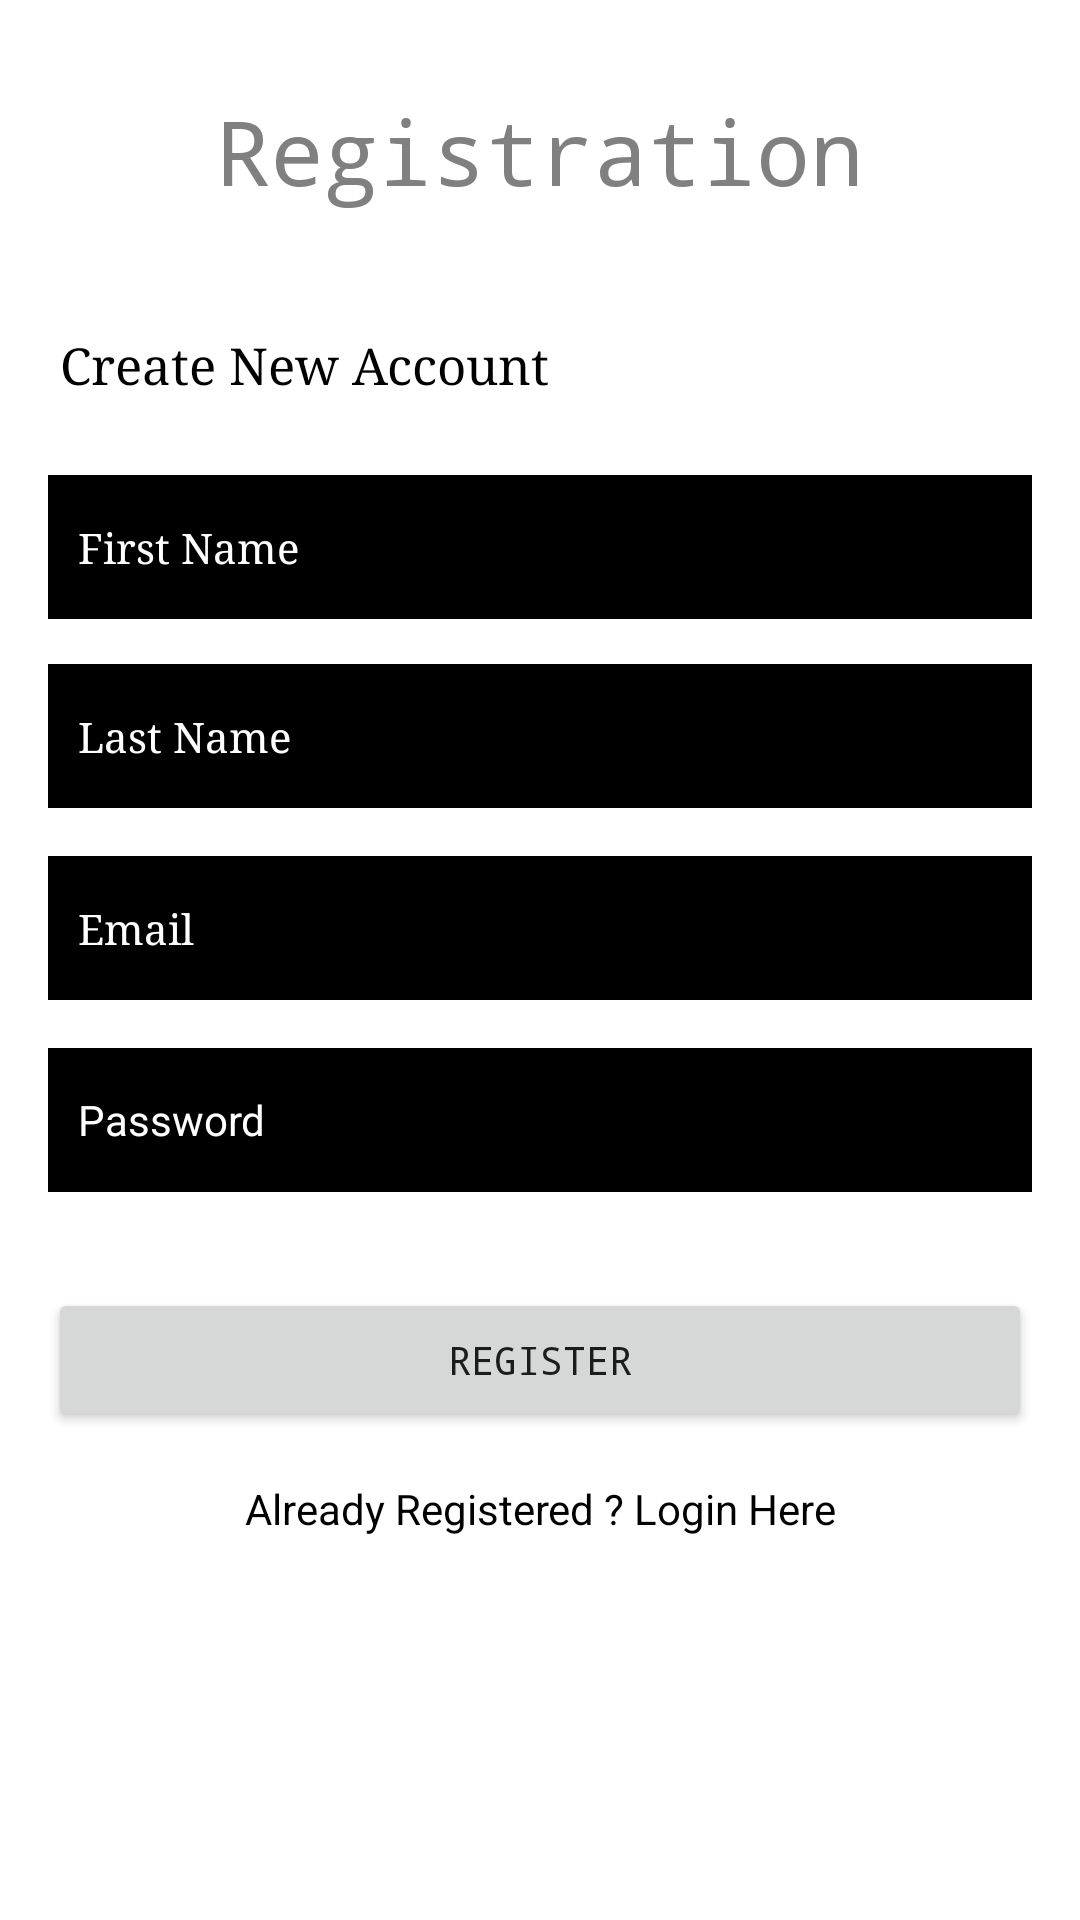

The Android layout XML behind this screen, and the referenced resources:
<!-- AndroidManifest.xml: application theme Theme.AccidentDetectionAndAlert -->
<!-- res/layout/registration.xml -->
<?xml version="1.0" encoding="utf-8"?>
<androidx.constraintlayout.widget.ConstraintLayout xmlns:android="http://schemas.android.com/apk/res/android"
    xmlns:app="http://schemas.android.com/apk/res-auto"
    xmlns:tools="http://schemas.android.com/tools"
    android:layout_width="match_parent"
    android:layout_height="match_parent"
    android:background="@color/white"
    tools:context=".Registration">

    <TextView
        android:id="@+id/loginscrn"
        android:layout_width="wrap_content"
        android:layout_height="wrap_content"
        android:layout_marginTop="30dp"
        android:fontFamily="monospace"
        android:text="Registration"
        android:textColor="#808080"
        android:textSize="30sp"
        app:layout_constraintEnd_toEndOf="parent"
        app:layout_constraintStart_toStartOf="parent"
        app:layout_constraintTop_toTopOf="parent"
         />

    <TextView
        android:id="@+id/textView"
        android:layout_width="wrap_content"
        android:layout_height="wrap_content"
        android:layout_marginTop="40dp"
        android:layout_marginLeft="20dp"
        android:fontFamily="serif"
        android:text="Create New Account"
        android:minHeight="48dp"
        android:textColor="#000000"
        android:textSize="17sp"
        app:layout_constraintStart_toStartOf="parent"
        app:layout_constraintTop_toBottomOf="@+id/loginscrn" />

    <EditText
        android:id="@+id/first_name_edit_text"
        android:layout_width="0dp"
        android:layout_height="wrap_content"
        android:layout_marginStart="16dp"
        android:layout_marginEnd="16dp"
        android:background="@android:color/black"
        android:ems="10"
        android:fontFamily="serif"
        android:hint="First Name"
        android:inputType="textPersonName"
        android:minHeight="48dp"
        android:padding="10dp"
        android:textColor="#FFFFFF"
        android:textColorHint="#FFFFFF"
        android:textSize="14sp"
        app:layout_constraintEnd_toEndOf="parent"
        app:layout_constraintStart_toStartOf="parent"
        app:layout_constraintTop_toBottomOf="@+id/textView"
         />

    <EditText
        android:id="@+id/last_name_edit_text"
        android:layout_width="0dp"
        android:layout_height="wrap_content"
        android:layout_marginStart="16dp"
        android:layout_marginEnd="16dp"
        android:layout_marginTop="15dp"
        android:background="@android:color/black"
        android:ems="10"
        android:fontFamily="serif"
        android:hint="Last Name"
        android:inputType="textPersonName"
        android:minHeight="48dp"
        android:padding="10dp"
        android:textColor="#FFFFFF"
        android:textColorHint="#FFFFFF"
        android:textSize="14sp"

        app:layout_constraintEnd_toEndOf="parent"
        app:layout_constraintStart_toStartOf="parent"
        app:layout_constraintTop_toBottomOf="@+id/first_name_edit_text"
         />

    <EditText
        android:id="@+id/email_edit_text"
        android:layout_width="0dp"
        android:layout_height="wrap_content"
        android:layout_marginStart="16dp"
        android:layout_marginTop="16dp"
        android:layout_marginEnd="16dp"
        android:background="@android:color/black"
        android:ems="10"
        android:fontFamily="serif"
        android:hint="Email"
        android:inputType="textEmailAddress"
        android:minHeight="48dp"
        android:padding="10dp"
        android:textColor="#FFFFFF"
        android:textColorHint="#FFFFFF"
        android:textSize="14sp"
        app:layout_constraintEnd_toEndOf="parent"
        app:layout_constraintStart_toStartOf="parent"
        app:layout_constraintTop_toBottomOf="@+id/last_name_edit_text" />

    <EditText
        android:id="@+id/password_edit_text"
        android:layout_width="0dp"
        android:layout_height="wrap_content"
        android:layout_marginStart="16dp"
        android:layout_marginTop="16dp"
        android:layout_marginEnd="16dp"
        android:background="@android:color/black"
        android:ems="10"
        android:fontFamily="sans-serif"
        android:hint="Password"
        android:inputType="textPassword"
        android:minHeight="48dp"
        android:padding="10dp"
        android:textColor="#FFFFFF"
        android:textColorHint="#FFFFFF"
        android:textSize="14sp"
        app:layout_constraintEnd_toEndOf="parent"
        app:layout_constraintStart_toStartOf="parent"
        app:layout_constraintTop_toBottomOf="@+id/email_edit_text" />

    <Button
        android:id="@+id/btn_register"
        android:layout_width="0dp"
        android:layout_height="wrap_content"
        android:layout_marginStart="16dp"
        android:layout_marginTop="32dp"
        android:layout_marginEnd="16dp"
        android:fontFamily="monospace"
        android:text="Register"
        android:textSize="13sp"
        app:layout_constraintEnd_toEndOf="parent"
        app:layout_constraintStart_toStartOf="parent"
        app:layout_constraintTop_toBottomOf="@+id/password_edit_text" />

    <TextView
        android:id="@+id/lnk_login"
        android:layout_width="wrap_content"
        android:layout_height="wrap_content"
        android:layout_marginTop="16dp"
        android:text="Already Registered ? Login Here"
        android:textColor="#000000"
        app:layout_constraintEnd_toEndOf="parent"
        app:layout_constraintStart_toStartOf="parent"
        app:layout_constraintTop_toBottomOf="@+id/btn_register" />

    <ProgressBar
        android:id="@+id/progressBar"
        style="?android:attr/progressBarStyle"
        android:layout_width="wrap_content"
        android:layout_height="wrap_content"
        android:visibility="invisible"
        app:layout_constraintBottom_toBottomOf="parent"
        app:layout_constraintEnd_toEndOf="parent"
        app:layout_constraintStart_toStartOf="parent"
        app:layout_constraintTop_toBottomOf="@+id/lnk_login"
        app:layout_constraintVertical_bias="0.26" />

</androidx.constraintlayout.widget.ConstraintLayout>
<!-- resources referenced by this layout -->
<resources>
  <color name="white">#FFFFFFFF</color>
  <style name="Theme.AccidentDetectionAndAlert" parent="Theme.AppCompat.Light.NoActionBar">
          
          <item name="colorPrimary">@color/purple_500</item>
          <item name="colorPrimaryVariant">@color/purple_700</item>
          <item name="colorOnPrimary">@color/white</item>
          
          <item name="colorSecondary">@color/teal_200</item>
          <item name="colorSecondaryVariant">@color/teal_700</item>
          <item name="colorOnSecondary">@color/black</item>
          
          <item name="android:statusBarColor">?attr/colorPrimaryVariant</item>
          
          <item name="windowActionBar">false</item>
          <item name="windowNoTitle">true</item>
      </style>
  <color name="purple_500">#FF6200EE</color>
  <color name="purple_700">#FF3700B3</color>
  <color name="teal_200">#FF03DAC5</color>
  <color name="teal_700">#FF018786</color>
  <color name="black">#FF000000</color>
</resources>
